Run: headless pygame with SDL's dummy video driver; simulated clock (each Clock.tick advances the game by its frame time, no real sleeping); random seed 0; keys injected as events and as key.get_pressed() state; no mouse input.
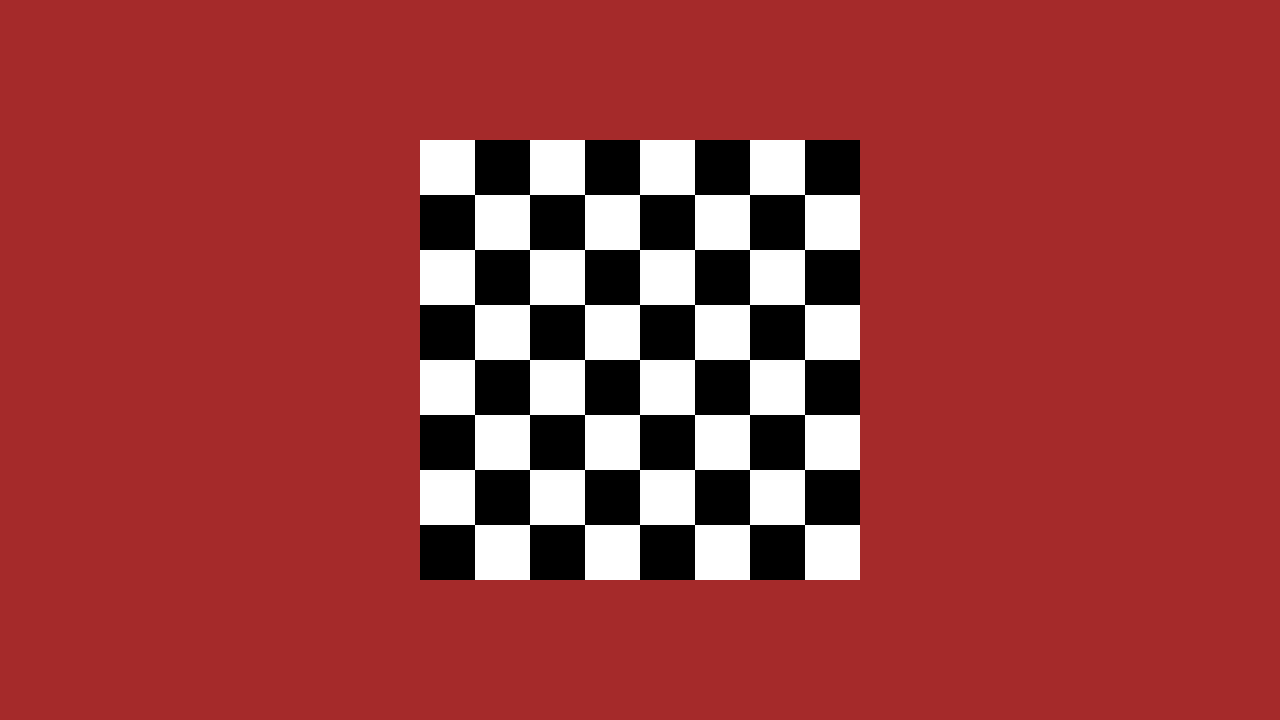
Frame 1 of 4 · flips 1–60 · no input
Frame 2 of 4 · flips 61–180 · tapped SPACE, RETURN · held RIGHT (→), D · screen unchanged from frame 1, image omitted
Frame 3 of 4 · flips 181–300 · held DOWN (↓), S · screen unchanged from frame 2, image omitted
Frame 4 of 4 · flips 301–420 · held LEFT (←), A, UP (↑), W · screen unchanged from frame 3, image omitted

The pygame program that drew these frames:

import pygame
from pygame import Surface


# pygame setup
pygame.init()
screen = pygame.display.set_mode((1280, 720))
clock = pygame.time.Clock()
running = True

SCREEN_WIDTH = 1280
SCREEN_HEIGHT = 720

cellSize = 55
board = Surface((cellSize * 8, cellSize * 8))
board_rect = board.get_rect(center=(SCREEN_WIDTH // 2, SCREEN_HEIGHT // 2))

pygame.display.set_caption("ChessAI")

for x in range(0, 8):
    for y in range(0, 8):
        if  x % 2 == 0:
            if y % 2 == 0:
                pygame.draw.rect(board, (255, 255, 255), (x * cellSize, y * cellSize, cellSize, cellSize))
            else:
                pygame.draw.rect(board, (0, 0, 0), (x * cellSize, y * cellSize, cellSize, cellSize))
        else:
            if y % 2 != 0:
                pygame.draw.rect(board, (255, 255, 255), (x * cellSize, y * cellSize, cellSize, cellSize))
            else:
                pygame.draw.rect(board, (0, 0, 0), (x * cellSize, y * cellSize, cellSize, cellSize))



while running:

    for event in pygame.event.get():
        if event.type == pygame.QUIT:
            running = False

    screen.fill("brown")
    screen.blit(board, board_rect)

    pygame.display.flip()
    clock.tick(60)

pygame.quit()
